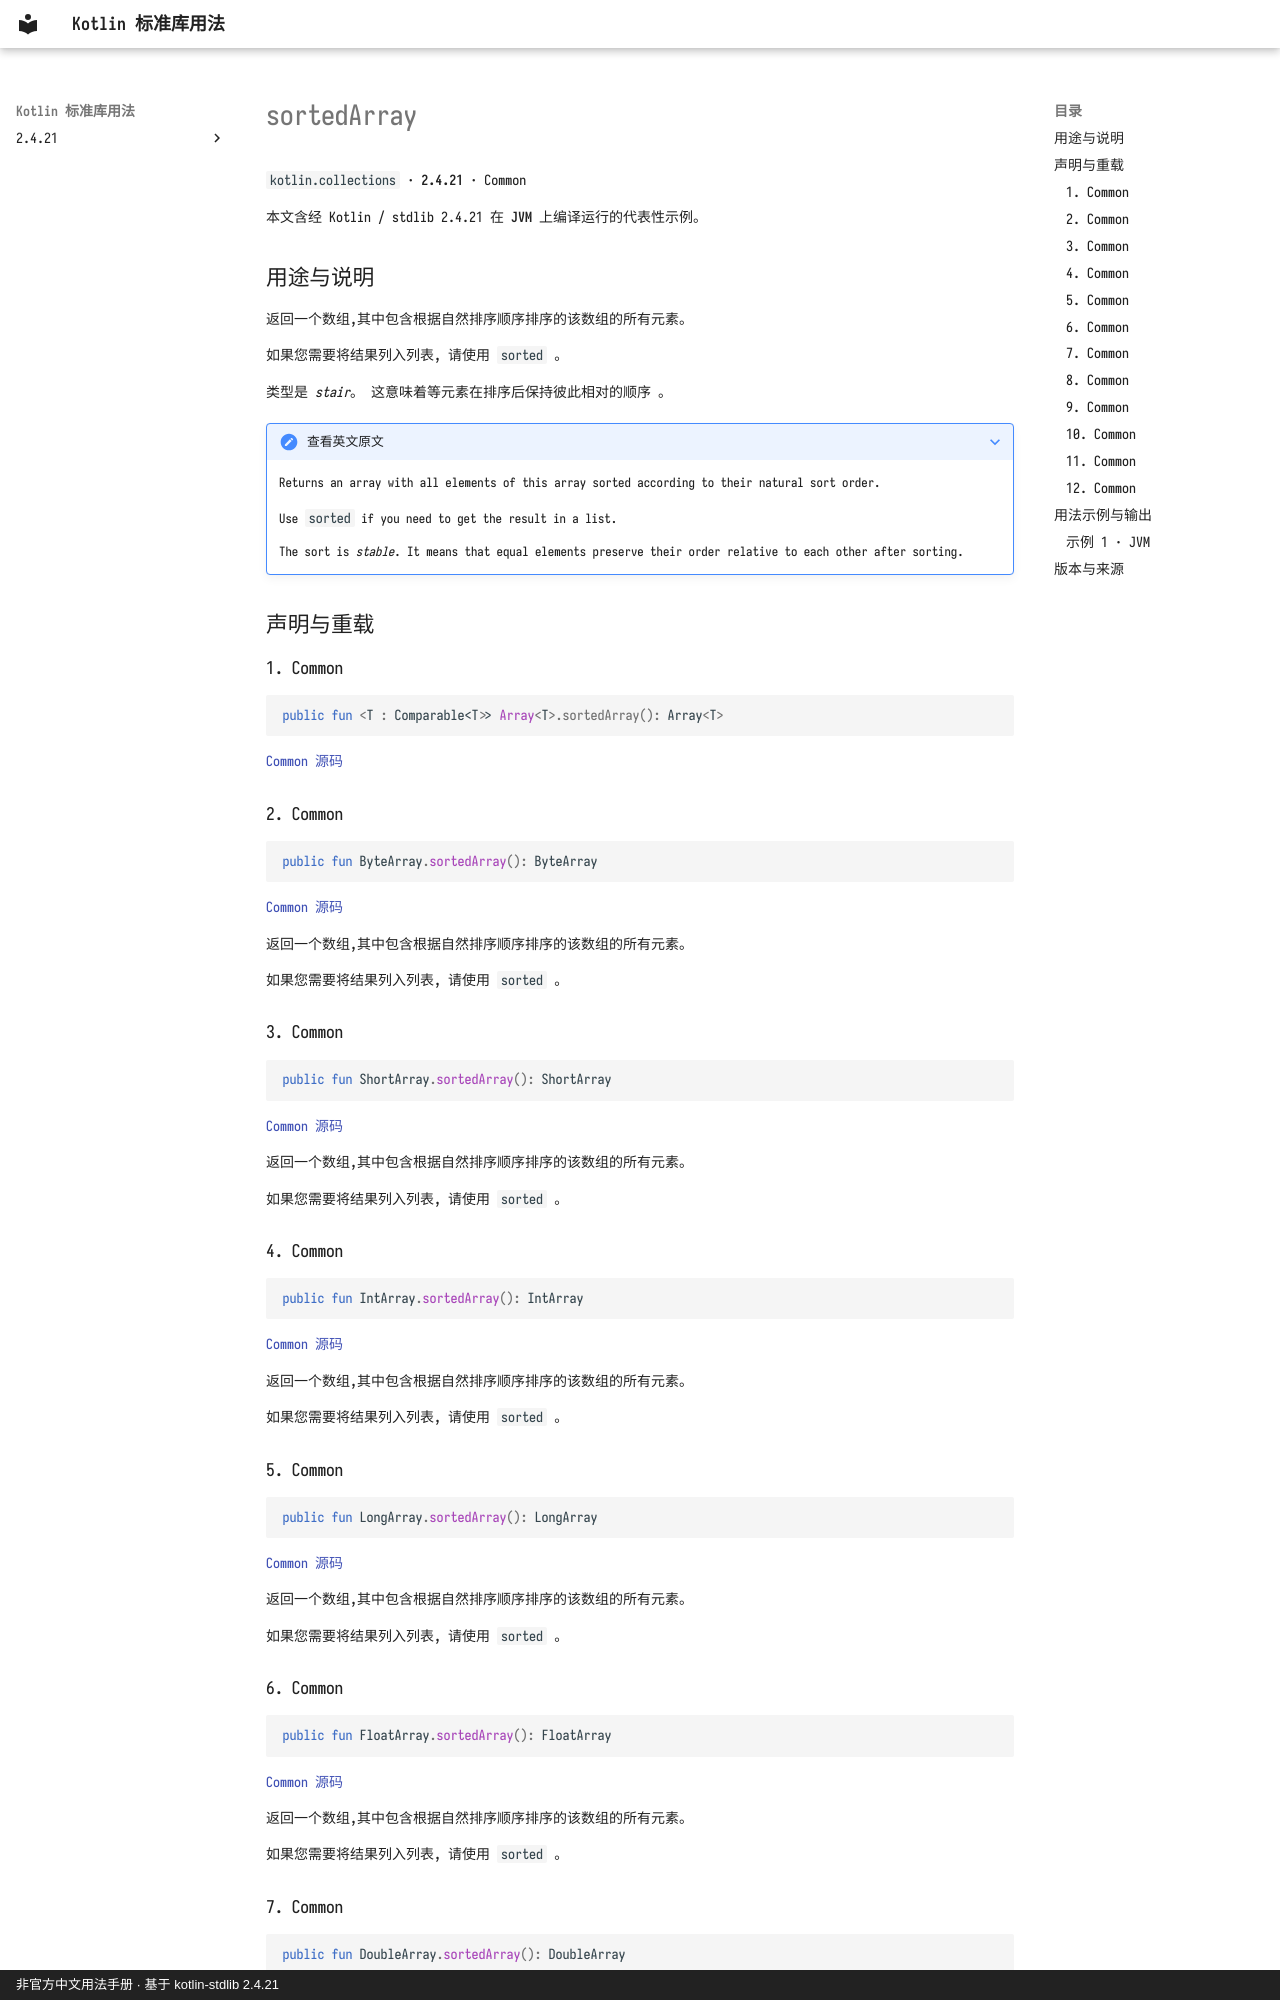

repository: oooooooko/kotlin-stdlib-docs · page: zh/api/kotlin.collections/sortedarray--68e1d75d/index.html · generator: mkdocs · copyright: 非官方中文用法手册 · 基于 kotlin-stdlib 2.4.21

# sortedArray

`kotlin.collections` · **2.4.21** · Common

本文含经 Kotlin / stdlib 2.4.21 在 **JVM** 上编译运行的代表性示例。

## 用途与说明

返回一个数组,其中包含根据自然排序顺序排序的该数组的所有元素。

如果您需要将结果列入列表, 请使用 `sorted` 。

类型是 _stair_。 这意味着等元素在排序后保持彼此相对的顺序 。

??? note "查看英文原文"

    Returns an array with all elements of this array sorted according to their natural sort order.
    
    Use `sorted` if you need to get the result in a list.
    
    The sort is _stable_. It means that equal elements preserve their order relative to each other after sorting.

## 声明与重载

### 1. Common

```kotlin
public fun <T : Comparable<T>> Array<T>.sortedArray(): Array<T>
```

[Common 源码](https://github.com/JetBrains/kotlin/blob/v2.4.21/libraries/stdlib/common/src/generated/_Arrays.kt#L7566)

### 2. Common

```kotlin
public fun ByteArray.sortedArray(): ByteArray
```

[Common 源码](https://github.com/JetBrains/kotlin/blob/v2.4.21/libraries/stdlib/common/src/generated/_Arrays.kt#L7578)

返回一个数组,其中包含根据自然排序顺序排序的该数组的所有元素。

如果您需要将结果列入列表, 请使用 `sorted` 。

### 3. Common

```kotlin
public fun ShortArray.sortedArray(): ShortArray
```

[Common 源码](https://github.com/JetBrains/kotlin/blob/v2.4.21/libraries/stdlib/common/src/generated/_Arrays.kt#L7588)

返回一个数组,其中包含根据自然排序顺序排序的该数组的所有元素。

如果您需要将结果列入列表, 请使用 `sorted` 。

### 4. Common

```kotlin
public fun IntArray.sortedArray(): IntArray
```

[Common 源码](https://github.com/JetBrains/kotlin/blob/v2.4.21/libraries/stdlib/common/src/generated/_Arrays.kt#L7598)

返回一个数组,其中包含根据自然排序顺序排序的该数组的所有元素。

如果您需要将结果列入列表, 请使用 `sorted` 。

### 5. Common

```kotlin
public fun LongArray.sortedArray(): LongArray
```

[Common 源码](https://github.com/JetBrains/kotlin/blob/v2.4.21/libraries/stdlib/common/src/generated/_Arrays.kt#L7608)

返回一个数组,其中包含根据自然排序顺序排序的该数组的所有元素。

如果您需要将结果列入列表, 请使用 `sorted` 。

### 6. Common

```kotlin
public fun FloatArray.sortedArray(): FloatArray
```

[Common 源码](https://github.com/JetBrains/kotlin/blob/v2.4.21/libraries/stdlib/common/src/generated/_Arrays.kt#L7618)

返回一个数组,其中包含根据自然排序顺序排序的该数组的所有元素。

如果您需要将结果列入列表, 请使用 `sorted` 。
